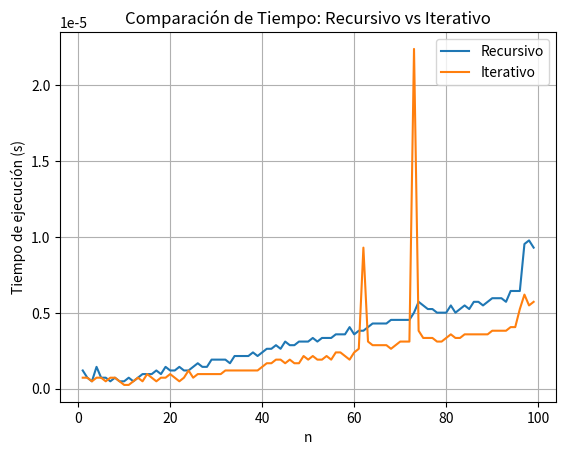

Source code (Python):
import time
import matplotlib.pyplot as plt

def factorial_recursivo(n):
    if n == 0 or n == 1:
        return 1
    return n * factorial_recursivo(n - 1)

def factorial_iterativo(n):
    resultado = 1
    for i in range(2, n + 1):
        resultado *= i
    return resultado

n_values = list(range(1, 100))
tiempos_r = []
tiempos_i = []

for n in n_values:
    start = time.time()
    factorial_recursivo(n)
    tiempos_r.append(time.time() - start)

    start = time.time()
    factorial_iterativo(n)
    tiempos_i.append(time.time() - start)

plt.plot(n_values, tiempos_r, label="Recursivo")
plt.plot(n_values, tiempos_i, label="Iterativo")
plt.xlabel("n")
plt.ylabel("Tiempo de ejecución (s)")
plt.title("Comparación de Tiempo: Recursivo vs Iterativo")
plt.legend()
plt.grid(True)
plt.savefig("comparacion_tiempos.png")
plt.show()
